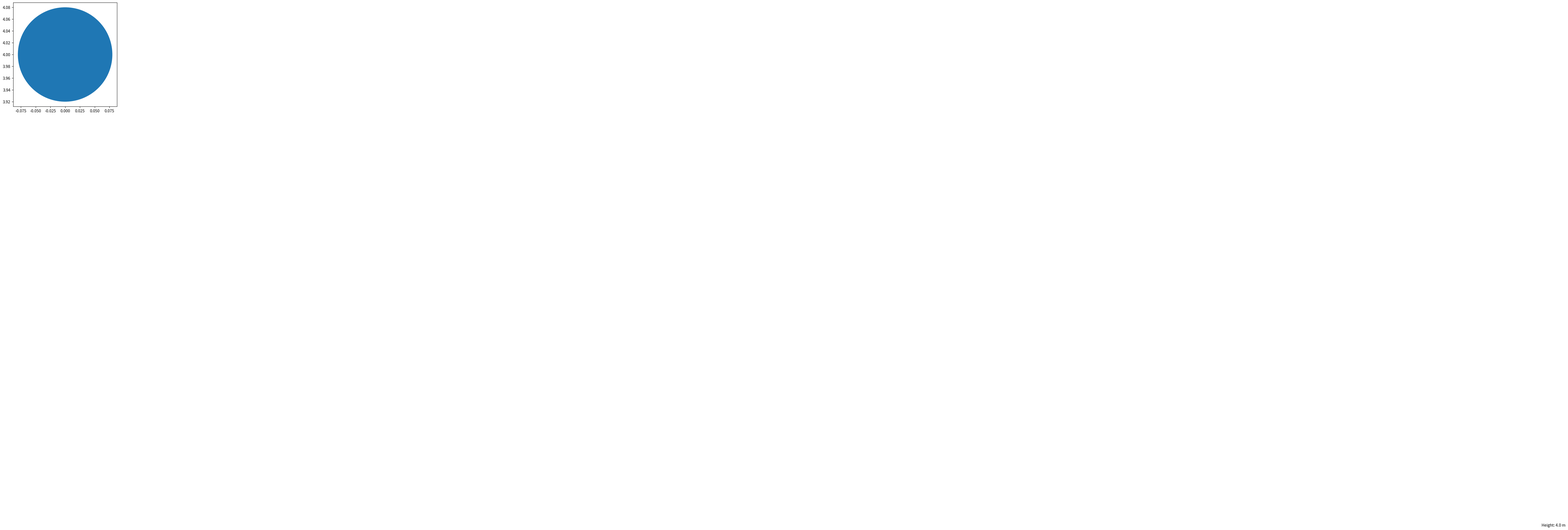

The script that saved this image:
# import numpy as np
# import matplotlib.pyplot as plt
# from matplotlib.animation import FuncAnimation

# fig, ax = plt.subplots()
# xdata, ydata = [], []
# ln, = plt.plot([], [], 'ro')

# def init():
#     ax.set_xlim(0, 2*np.pi)
#     ax.set_ylim(-1, 1)
#     return ln,

# def update(frame):
#     xdata.append(frame)
#     ydata.append(np.sin(frame))
#     ln.set_data(xdata, ydata)
#     return ln,

# ani = FuncAnimation(fig, update, frames=np.linspace(0, 2*np.pi, 128),
#                     init_func=init, blit=True)
# plt.show()

############################################################################################################
import matplotlib.pyplot as plt
import matplotlib.animation as animation

# Acceleration due to gravity, m.s-2.
g = 9.81
# The maximum x-range of ball's trajectory to plot.
XMAX = 5
# The coefficient of restitution for bounces (-v_up/v_down).
cor = 0.65
# The time step for the animation.
dt = 0.005

# Initial position and velocity vectors.
x0, y0 = 0, 4
vx0, vy0 = 1, 0

def get_pos(t=0):
    """A generator yielding the ball's position at time t."""
    x, y, vx, vy = x0, y0, vx0, vy0
    while x < XMAX:
        t += dt
        x += vx0 * dt
        y += vy * dt
        vy -= g * dt
        if y < 0:
            # bounce!
            y = 0
            vy = -vy * cor 
        yield x, y

def init():
    """Initialize the animation figure."""
    ax.set_xlim(0, XMAX)
    ax.set_ylim(0, y0)
    ax.set_xlabel('$x$ /m')
    ax.set_ylabel('$y$ /m')
    line.set_data(xdata, ydata)
    # ball.set_center((x0, y0))
    height_text.set_text(f'Height: {y0:.1f} m')
    return line, ball, height_text

def animate(pos):
    """For each frame, advance the animation to the new position, pos."""
    x, y = pos
    xdata.append(x)
    ydata.append(y)
    line.set_data(xdata, ydata)
    ball.set_center((x, y))
    height_text.set_text(f'Height: {y:.1f} m')
    return line, ball, height_text

# Set up a new Figure, with equal aspect ratio so the ball appears round.
fig, ax = plt.subplots()
ax.set_aspect('equal')

# These are the objects we need to keep track of.
line, = ax.plot([], [], lw=2)
ball = plt.Circle((x0, y0), 0.08)
height_text = ax.text(XMAX*0.5, y0*0.8, f'Height: {y0:.1f} m')
ax.add_patch(ball)
xdata, ydata = [], []

interval = 1000*dt
ani = animation.FuncAnimation(fig, animate, get_pos, blit=False,
                      interval=interval, repeat=False)#, init_func=init)
plt.show()
plt.close()
